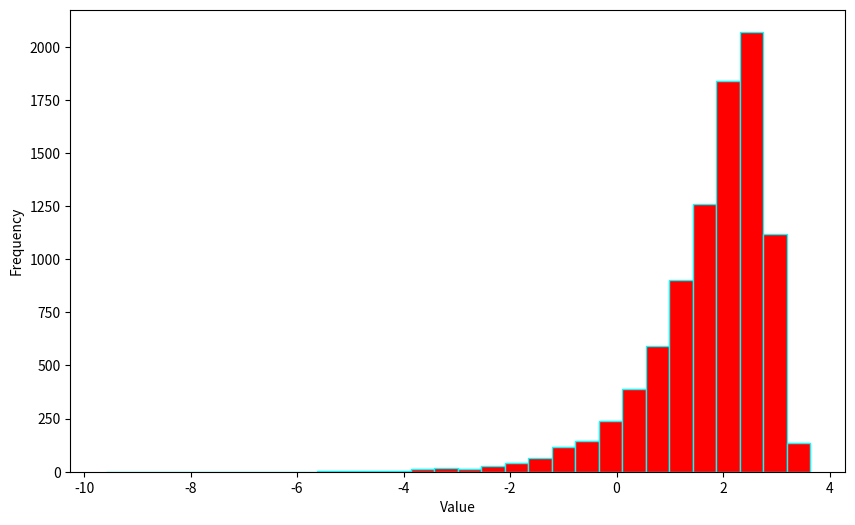

This chart was generated by the following Python code:
import numpy as np
import pandas as pd
import math
import scipy.stats as stats
import matplotlib.pyplot as plt

#Q-1
np.random.seed(100)
random_marks = np.random.normal(527,112,100)
probability_of_student_scoring_more_than_500 = np.sum(random_marks >= 500) / len(random_marks)
probability_above_500 = 1-stats.norm.cdf(500,527,112) 
# print("Probability of a student scoring more than 500: {:.2f}".format(probability_of_student_scoring_more_than_500))
print("Probability of a student scoring more than 500: {:.4f}".format(probability_above_500))
Top_5_percent = stats.norm.ppf(1-0.05,527,112)
print("Marks scored by the top 5% of the students: {:.4f}".format(Top_5_percent))
probability_of_an_individual_scoring_between_527_to_554= stats.norm.cdf(554,527,112) - stats.norm.cdf(527,527,112)
print("Probability of an individual scoring between 527 and 554: {:.4f}".format(probability_of_an_individual_scoring_between_527_to_554))

#Q-2
_lambda_ = 2
more_than_3 = 1 - stats.expon.cdf(3, scale=1/_lambda_)
at_least_1 = (1 - stats.expon.cdf(3, scale=1/_lambda_)) / (1 - stats.expon.cdf(2, scale=1/_lambda_))
print(f"Probability that shower will last more than three minutes: {more_than_3:.4f}")
print(f"Probability that shower will last at least one more minute given that it has already lasted for 2 minutes: {at_least_1:.4f}")

#Q-3
lambda_1 = 0.0003
lambda_2 = 0.00035
time = 10000
prob_10000_hours_1 = 1 - stats.expon.cdf(time, scale=1 / lambda_1)
prob_10000_hours_2 = 1 - stats.expon.cdf(time, scale=1 / lambda_2)
print(f"a) Proportion of fans which will give at least 10000 hours service for lambda = 0.0003: {prob_10000_hours_1:.4f}")
print(f"b) Proportion of fans which will give at least 10000 hours service for lambda = 0.00035: {prob_10000_hours_2:.4f}")

#Q-4
np.random.seed(100)
sample=np.random.normal(7,8,9000)
logged_sample = np.log(np.abs(sample))
logged_mean = np.mean(logged_sample)
logged_std = np.std(logged_sample)
plt.figure(figsize=(10, 6))
plt.hist(logged_sample, bins=30, color='red', edgecolor='cyan')
plt.xlabel('Value')
plt.ylabel('Frequency')
plt.show()
stat, p = stats.shapiro(sample)
print(f'Mean after log: {logged_mean:.4f}')
print(f'STD after log: {logged_std:.4f}')
if p > 0.05:
    print("The data appears to be normally distributed.")
else:
    print("The data does not appear to be normally distributed.")